Run: headless pygame with SDL's dummy video driver; simulated clock (each Clock.tick advances the game by its frame time, no real sleeping); random seed 0; keys injected as events and as key.get_pressed() state; no mouse input.
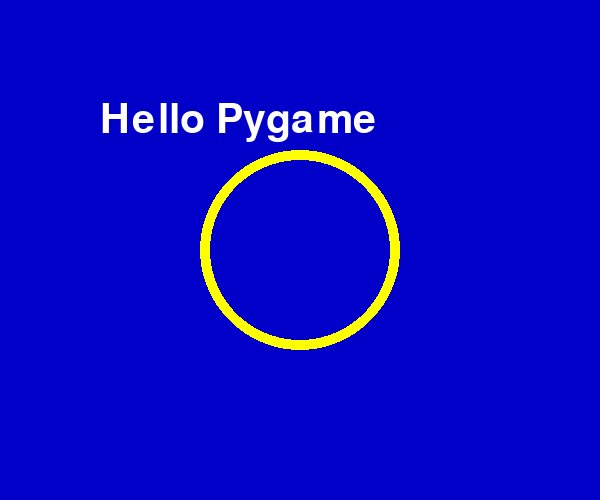
Frame 1 of 1 · flips 1–60 · no input

The pygame program that drew these frames:

'''
Created on 2019/05/21

@author: Administrator
'''
# import pygame
# from pygame.locals import *
#
# pygame.init()
# screen = pygame.display.set_mode((500, 365), 0, 32)
#
# pygame.display.set_caption("Hello, World!")
#
# while True:
#     pygame.display.update()

import sys
import pygame
from pygame.locals import *

white = 255, 255, 255
blue = 0, 0, 200

pygame.init()
screen = pygame.display.set_mode((600, 500))

myfont = pygame.font.Font(None, 60)
textImage = myfont.render("Hello Pygame", True, white)
while True:
    for event in pygame.event.get():
        if event.type in (QUIT, KEYDOWN):
            sys.exit()

    screen.fill(blue)
    screen.blit(textImage, (100, 100))
    color = 255, 255, 0
    position = 300, 250
    radius = 100
    width = 10
    pygame.draw.circle(screen, color, position, radius, width)

    pygame.display.update()
